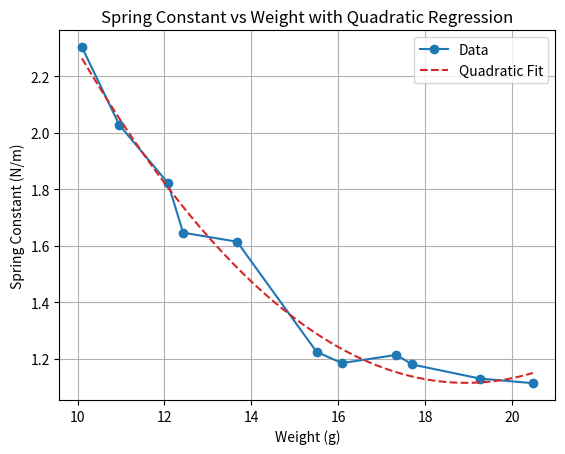

Source code (Python):
import numpy as np
import matplotlib.pyplot as plt

# Data
weight = np.array([10.1, 10.96, 12.08, 12.428, 13.67, 15.5, 16.08, 17.34, 17.7, 19.26, 20.48])
spring_constant = np.array([2.303, 2.0279, 1.8225, 1.6469, 1.615, 1.2258, 1.1856, 1.2146, 1.1808, 1.1309, 1.1146])

# 2차 다항회귀 계수 계산
coeffs = np.polyfit(weight, spring_constant, 2)
poly = np.poly1d(coeffs)

# 회귀 곡선 생성
x_fit = np.linspace(weight.min(), weight.max(), 200)
y_fit = poly(x_fit)

# 다항식 출력
print("2차 다항식:")
print(poly)

# 그래프 그리기
plt.figure()
plt.plot(weight, spring_constant, marker='o', linestyle='-', color='tab:blue', label='Data')
plt.plot(x_fit, y_fit, linestyle='--', color='tab:red', label='Quadratic Fit')
plt.xlabel('Weight (g)')
plt.ylabel('Spring Constant (N/m)')
plt.title('Spring Constant vs Weight with Quadratic Regression')
plt.legend()
plt.grid(True)
plt.show()